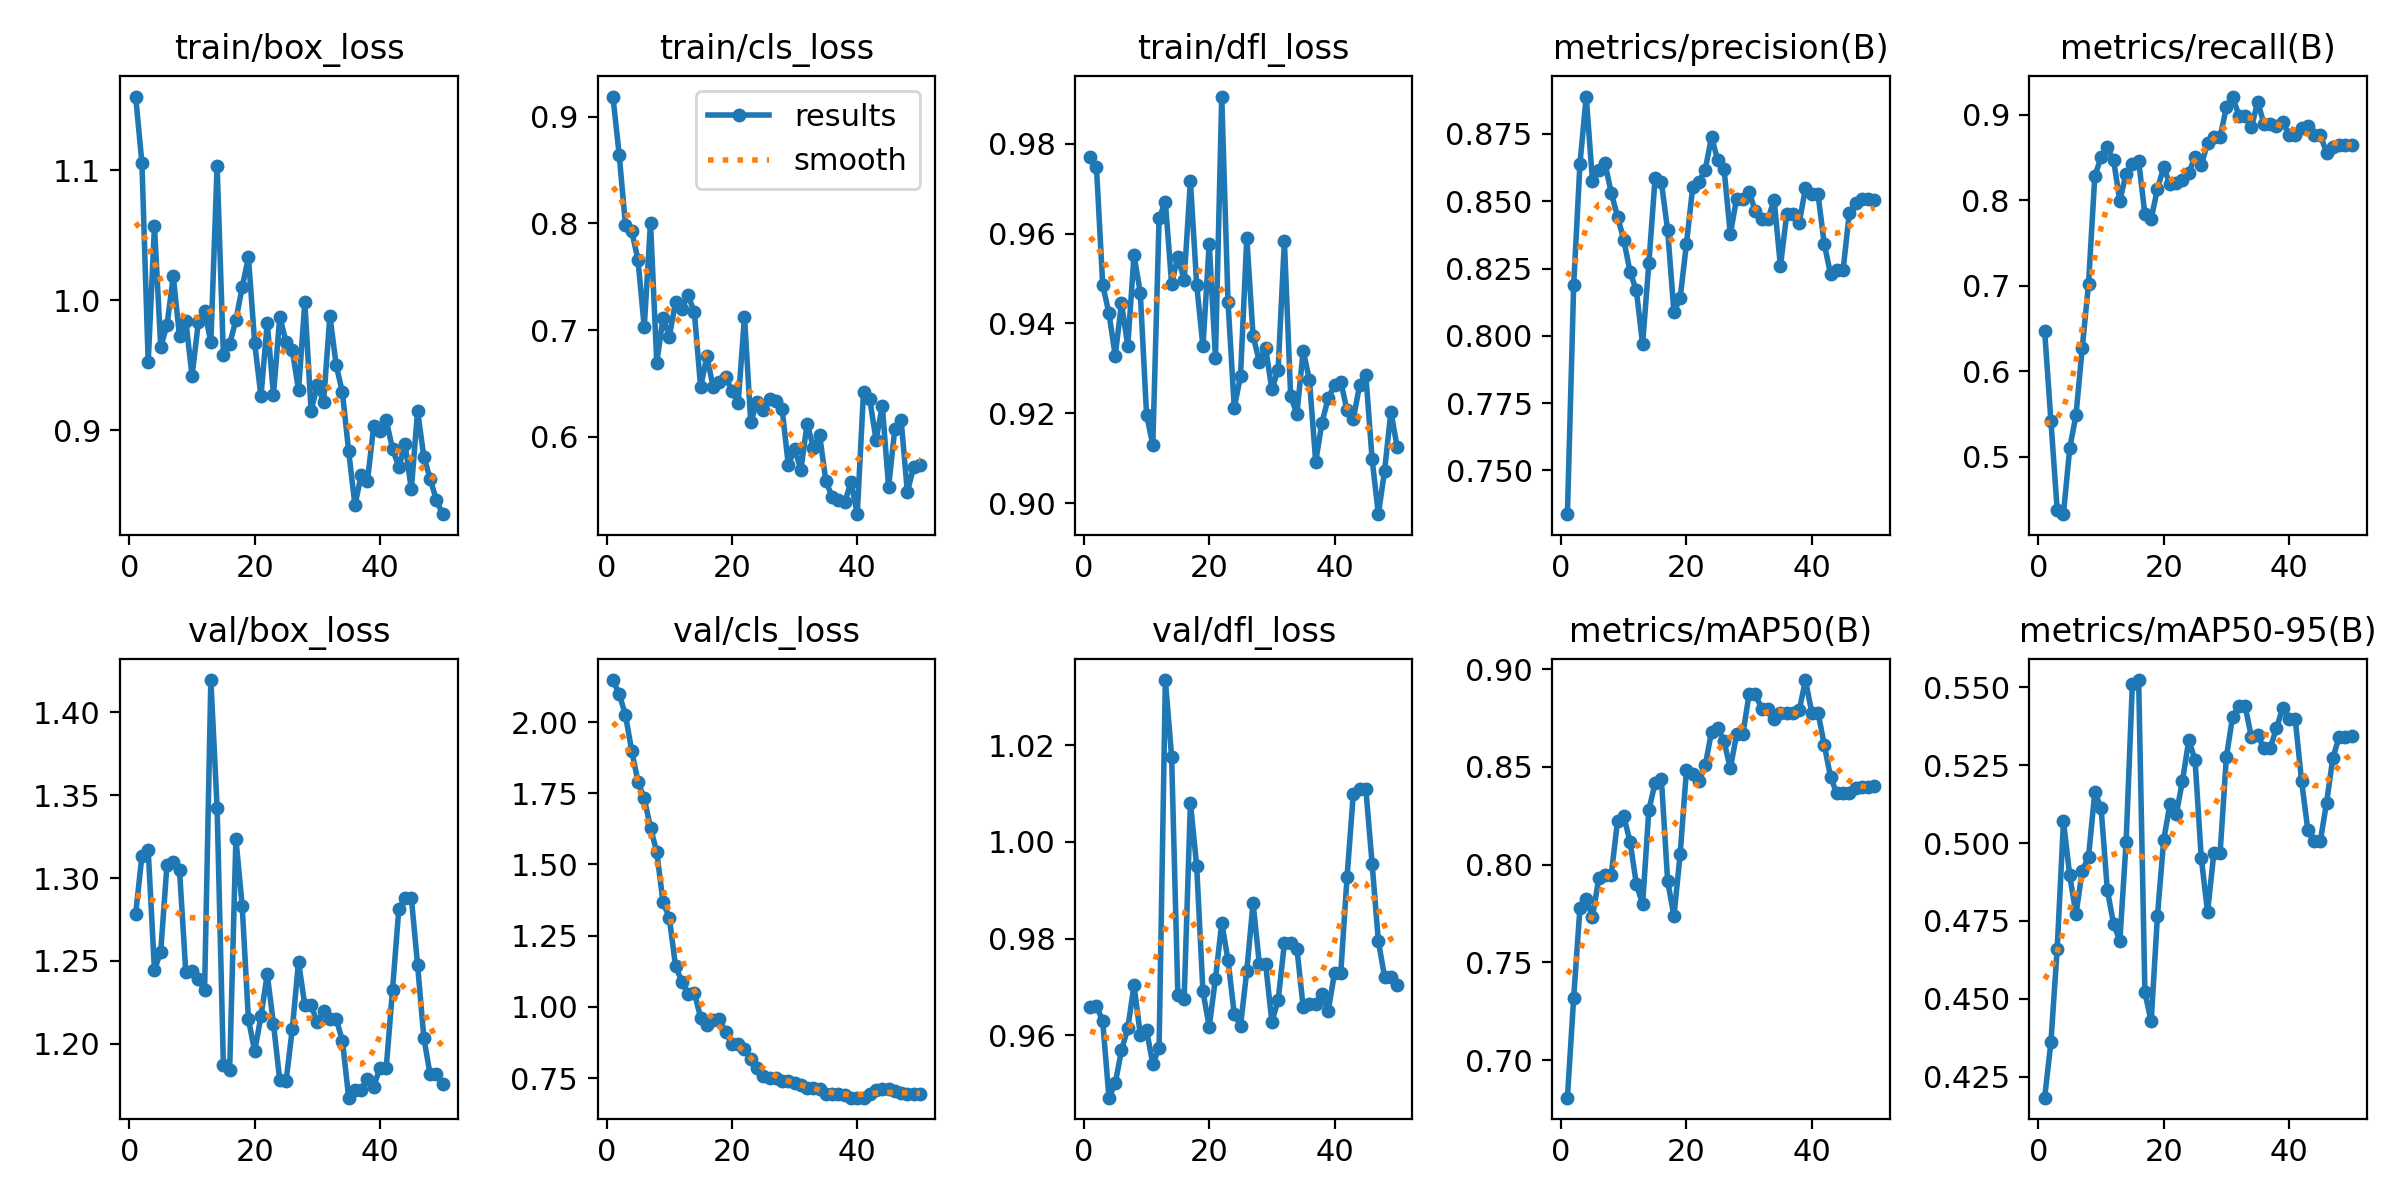

Values plotted in this chart, from the file beside it:
epoch, time, train/box_loss, train/cls_loss, train/dfl_loss, metrics/precision(B), metrics/recall(B), metrics/mAP50(B), metrics/mAP50-95(B), val/box_loss, val/cls_loss, val/dfl_loss, lr/pg0, lr/pg1, lr/pg2
1, 11.59, 1.157, 0.9191, 0.977, 0.7338, 0.6469, 0.6807, 0.4183, 1.278, 2.148, 0.9658, 4e-05, 4e-05, 4e-05
2, 16.08, 1.105, 0.8645, 0.9749, 0.8189, 0.5417, 0.7319, 0.4362, 1.313, 2.099, 0.9661, 9.802e-05, 9.802e-05, 9.802e-05
3, 18.61, 0.9524, 0.7986, 0.9486, 0.8639, 0.4374, 0.7779, 0.4661, 1.317, 2.025, 0.9629, 0.0001537, 0.0001537, 0.0001537
4, 20.87, 1.057, 0.7929, 0.9423, 0.8889, 0.4327, 0.7824, 0.507, 1.244, 1.899, 0.947, 0.0002069, 0.0002069, 0.0002069
5, 22.93, 0.9643, 0.7659, 0.9328, 0.8575, 0.5101, 0.7732, 0.4896, 1.256, 1.791, 0.95, 0.0002578, 0.0002578, 0.0002578
6, 24.94, 0.9808, 0.7025, 0.9445, 0.8617, 0.5485, 0.793, 0.4772, 1.308, 1.732, 0.9568, 0.0003063, 0.0003063, 0.0003063
7, 27.52, 1.018, 0.8007, 0.935, 0.864, 0.6278, 0.7947, 0.4911, 1.31, 1.629, 0.9614, 0.0003525, 0.0003525, 0.0003525
8, 29.35, 0.9724, 0.6695, 0.9552, 0.8531, 0.7019, 0.795, 0.4956, 1.305, 1.544, 0.9703, 0.0003962, 0.0003962, 0.0003962
9, 31.58, 0.9842, 0.7116, 0.9468, 0.8443, 0.8282, 0.8224, 0.5163, 1.244, 1.367, 0.9601, 0.0004376, 0.0004376, 0.0004376
10, 35.39, 0.9417, 0.6938, 0.9197, 0.8357, 0.8505, 0.8248, 0.5114, 1.244, 1.314, 0.961, 0.0004766, 0.0004766, 0.0004766
11, 39.46, 0.983, 0.7263, 0.913, 0.8237, 0.8619, 0.8117, 0.485, 1.239, 1.142, 0.954, 0.0005133, 0.0005133, 0.0005133
12, 42.46, 0.9919, 0.7198, 0.9634, 0.8169, 0.8469, 0.7902, 0.474, 1.232, 1.089, 0.9573, 0.0005475, 0.0005475, 0.0005475
13, 45.25, 0.9676, 0.7327, 0.9671, 0.797, 0.7996, 0.7796, 0.4687, 1.419, 1.046, 1.034, 0.0005794, 0.0005794, 0.0005794
14, 47.03, 1.103, 0.7166, 0.9489, 0.827, 0.8314, 0.828, 0.5004, 1.342, 1.05, 1.018, 0.0006089, 0.0006089, 0.0006089
15, 49.15, 0.9577, 0.6465, 0.9549, 0.8588, 0.843, 0.8419, 0.5512, 1.187, 0.962, 0.9682, 0.0006361, 0.0006361, 0.0006361
16, 51.46, 0.9663, 0.6754, 0.9496, 0.857, 0.8462, 0.8438, 0.5524, 1.184, 0.9348, 0.9675, 0.0006608, 0.0006608, 0.0006608
17, 53.18, 0.9848, 0.6467, 0.9717, 0.8392, 0.7837, 0.7917, 0.452, 1.324, 0.9549, 1.008, 0.0006832, 0.0006832, 0.0006832
18, 55.45, 1.01, 0.6518, 0.9487, 0.8088, 0.7784, 0.7736, 0.4427, 1.283, 0.9557, 0.995, 0.0007032, 0.0007032, 0.0007032
19, 57.24, 1.033, 0.6562, 0.9349, 0.8141, 0.8134, 0.8055, 0.4766, 1.215, 0.9107, 0.9691, 0.0007208, 0.0007208, 0.0007208
20, 58.98, 0.9669, 0.6425, 0.9578, 0.8343, 0.8388, 0.8484, 0.501, 1.196, 0.8703, 0.9617, 0.0007361, 0.0007361, 0.0007361
21, 61.63, 0.9262, 0.6318, 0.9323, 0.8552, 0.8187, 0.8465, 0.5125, 1.217, 0.8681, 0.9717, 0.000749, 0.000749, 0.000749
22, 64.02, 0.9825, 0.7127, 0.9905, 0.8571, 0.8207, 0.843, 0.5092, 1.242, 0.8516, 0.9832, 0.0007595, 0.0007595, 0.0007595
23, 66.53, 0.9275, 0.6136, 0.9448, 0.8618, 0.824, 0.8508, 0.52, 1.212, 0.8182, 0.9756, 0.0007676, 0.0007676, 0.0007676
24, 68.87, 0.9874, 0.6326, 0.9212, 0.8738, 0.8325, 0.868, 0.5331, 1.178, 0.7847, 0.9643, 0.0007733, 0.0007733, 0.0007733
25, 70.72, 0.9681, 0.6254, 0.9284, 0.8653, 0.8505, 0.8697, 0.5268, 1.177, 0.7562, 0.9619, 0.0007767, 0.0007767, 0.0007767
26, 72.75, 0.9616, 0.6354, 0.9591, 0.8621, 0.8409, 0.8631, 0.4951, 1.209, 0.7508, 0.9733, 0.0007777, 0.0007777, 0.0007777
27, 74.5, 0.9308, 0.6334, 0.9373, 0.8378, 0.8674, 0.8492, 0.4779, 1.249, 0.7504, 0.9874, 0.0007763, 0.0007763, 0.0007763
28, 76.65, 0.9983, 0.6263, 0.9315, 0.8509, 0.8738, 0.8666, 0.4967, 1.223, 0.74, 0.9748, 0.0007726, 0.0007726, 0.0007726
29, 80.11, 0.9152, 0.5732, 0.9346, 0.8509, 0.8738, 0.8666, 0.4967, 1.223, 0.74, 0.9748, 0.0007664, 0.0007664, 0.0007664
30, 82.96, 0.9345, 0.5889, 0.9253, 0.8535, 0.9088, 0.8873, 0.5275, 1.213, 0.7327, 0.9627, 0.0007579, 0.0007579, 0.0007579
31, 84.95, 0.9218, 0.5689, 0.9297, 0.8462, 0.9215, 0.8872, 0.5406, 1.22, 0.7251, 0.9672, 0.000747, 0.000747, 0.000747
32, 86.9, 0.9882, 0.6124, 0.9583, 0.8434, 0.8993, 0.8798, 0.5439, 1.215, 0.7157, 0.979, 0.0007338, 0.0007338, 0.0007338
33, 88.88, 0.9502, 0.5897, 0.9239, 0.8434, 0.8993, 0.8798, 0.5439, 1.215, 0.7157, 0.979, 0.0007181, 0.0007181, 0.0007181
34, 91.46, 0.9291, 0.6011, 0.9199, 0.8505, 0.8855, 0.8743, 0.534, 1.202, 0.7109, 0.9779, 0.0006932, 0.0006932, 0.0006932
35, 93.25, 0.8838, 0.558, 0.934, 0.8258, 0.9152, 0.8777, 0.5346, 1.167, 0.6948, 0.9658, 0.0006536, 0.0006536, 0.0006536
36, 95.8, 0.8425, 0.5438, 0.9274, 0.8452, 0.8897, 0.8776, 0.5305, 1.172, 0.6933, 0.9665, 0.000614, 0.000614, 0.000614
37, 98.53, 0.8655, 0.541, 0.9092, 0.8452, 0.8897, 0.8776, 0.5305, 1.172, 0.6933, 0.9665, 0.0005744, 0.0005744, 0.0005744
38, 100.5, 0.8612, 0.5384, 0.918, 0.842, 0.8876, 0.8789, 0.5369, 1.179, 0.6901, 0.9685, 0.0005348, 0.0005348, 0.0005348
39, 102.7, 0.9033, 0.5575, 0.9234, 0.8549, 0.8918, 0.8945, 0.5434, 1.174, 0.6816, 0.965, 0.0004952, 0.0004952, 0.0004952
40, 104.9, 0.8992, 0.5273, 0.9262, 0.8526, 0.8771, 0.8778, 0.5397, 1.186, 0.681, 0.9729, 0.0004556, 0.0004556, 0.0004556
41, 116.5, 0.9076, 0.6424, 0.9271, 0.8526, 0.8771, 0.8778, 0.5397, 1.186, 0.681, 0.9729, 0.000416, 0.000416, 0.000416
42, 118.4, 0.8858, 0.6349, 0.9206, 0.8341, 0.8844, 0.8614, 0.52, 1.233, 0.6949, 0.9927, 0.0003764, 0.0003764, 0.0003764
43, 120.6, 0.872, 0.597, 0.9187, 0.823, 0.8874, 0.8448, 0.5043, 1.281, 0.7067, 1.01, 0.0003368, 0.0003368, 0.0003368
44, 122.2, 0.8893, 0.6289, 0.9262, 0.8244, 0.8763, 0.8365, 0.5007, 1.288, 0.7099, 1.011, 0.0002972, 0.0002972, 0.0002972
45, 124.4, 0.8545, 0.5529, 0.9286, 0.8244, 0.8763, 0.8365, 0.5007, 1.288, 0.7099, 1.011, 0.0002576, 0.0002576, 0.0002576
46, 126.2, 0.915, 0.6075, 0.9099, 0.8457, 0.8558, 0.8365, 0.513, 1.248, 0.703, 0.9955, 0.000218, 0.000218, 0.000218
47, 128, 0.8795, 0.6157, 0.8976, 0.8492, 0.8621, 0.8395, 0.5273, 1.203, 0.6959, 0.9795, 0.0001784, 0.0001784, 0.0001784
48, 130.2, 0.8629, 0.548, 0.9073, 0.851, 0.8643, 0.8399, 0.5341, 1.182, 0.6932, 0.972, 0.0001388, 0.0001388, 0.0001388
49, 131.8, 0.8463, 0.572, 0.9204, 0.851, 0.8643, 0.8399, 0.5341, 1.182, 0.6932, 0.972, 9.92e-05, 9.92e-05, 9.92e-05
50, 133.4, 0.8356, 0.5734, 0.9125, 0.8504, 0.8653, 0.8403, 0.5343, 1.176, 0.6947, 0.9704, 5.96e-05, 5.96e-05, 5.96e-05
